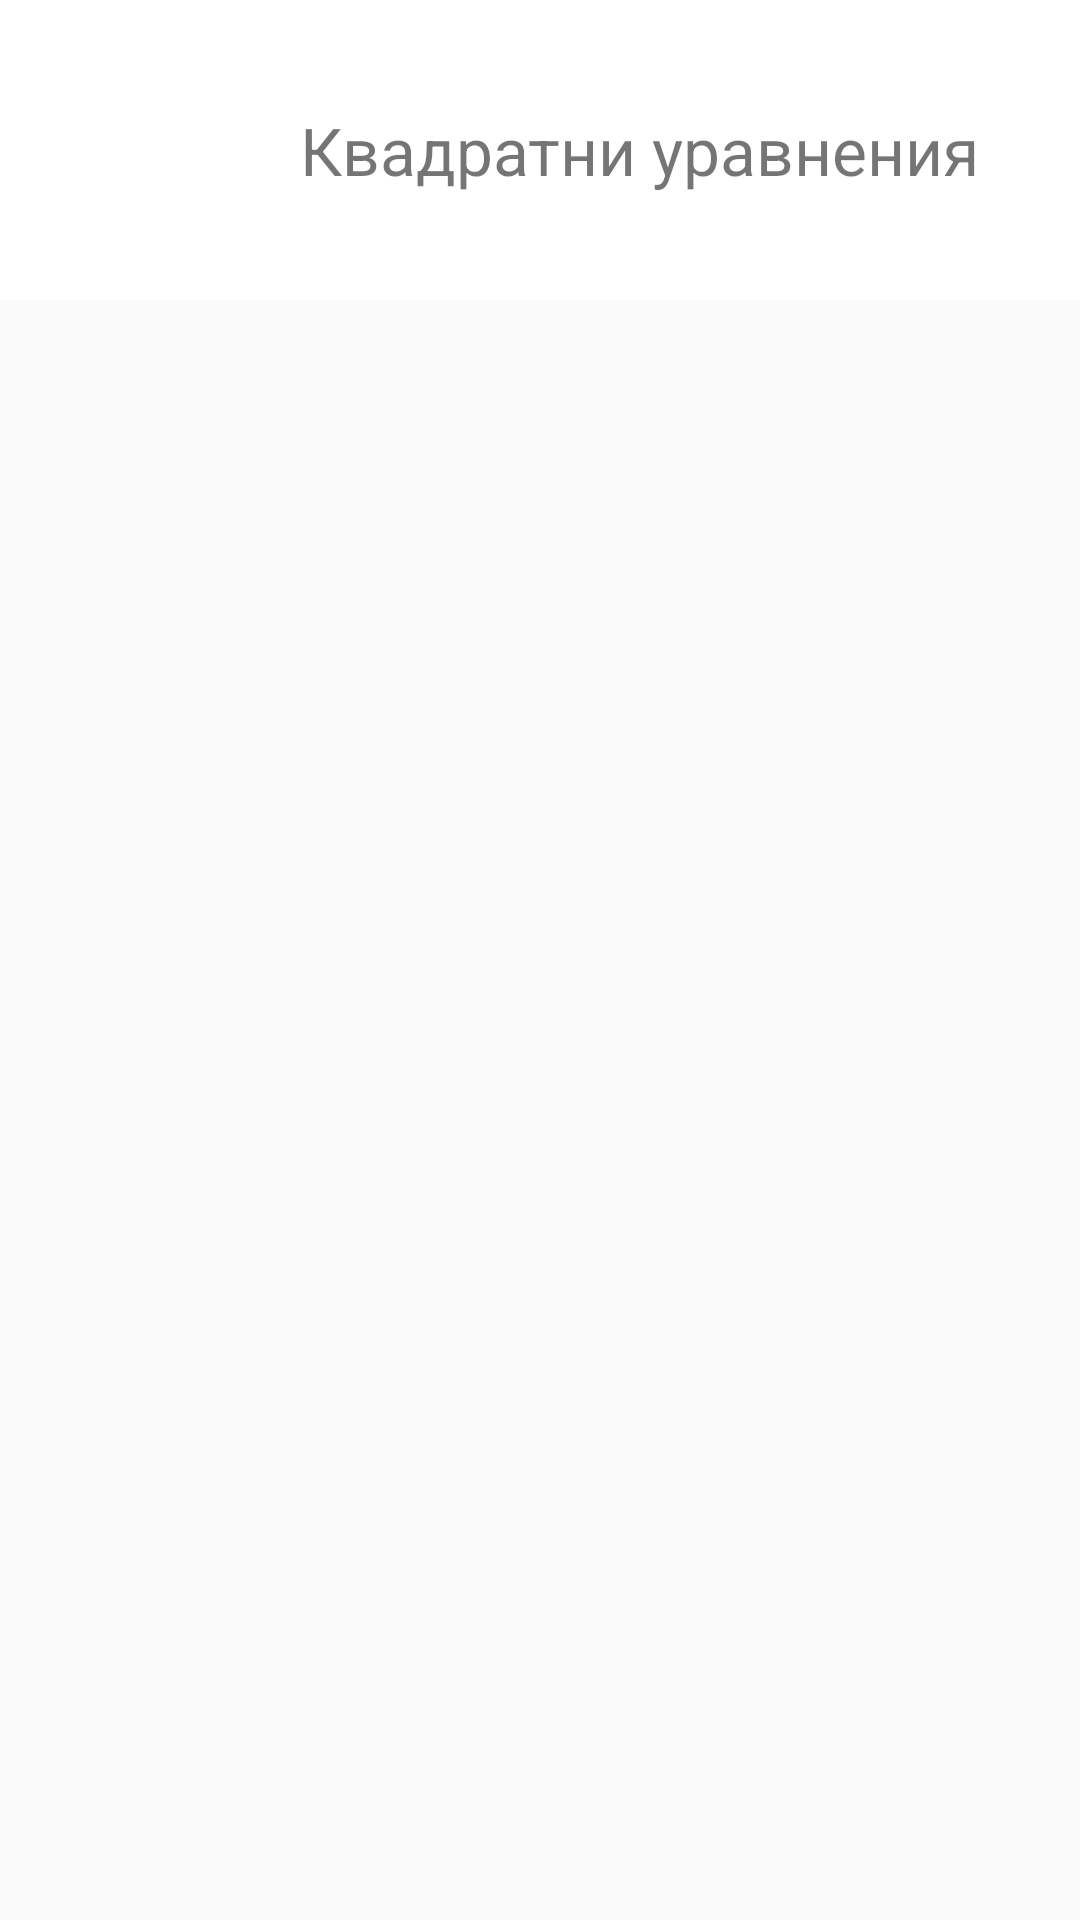

Produce the Android XML layout that renders to this screen, including the resource entries it uses.
<!-- AndroidManifest.xml: application theme AppTheme -->
<!-- res/layout/activity_history.xml -->
<?xml version="1.0" encoding="utf-8"?>
<LinearLayout xmlns:android="http://schemas.android.com/apk/res/android"
    xmlns:app="http://schemas.android.com/apk/res-auto"
    xmlns:tools="http://schemas.android.com/tools"
    android:layout_width="match_parent"
    android:layout_height="match_parent"
    tools:context=".HistoryActivity"
    android:orientation="vertical">


    <LinearLayout
        android:layout_width="match_parent"
        android:layout_height="100dp"
        android:orientation="horizontal">

        <ImageView
            android:layout_width="100dp"
            android:layout_height="100dp"
            android:background="@color/colorWhite"
            android:src="@drawable/icon"/>
        <TextView
            android:layout_width="match_parent"
            android:layout_height="match_parent"
            android:background="@color/colorWhite"
            android:gravity="center_vertical"
            android:textSize="22sp"
            android:text="Квадратни уравнения"/>

    </LinearLayout>

    <ListView
        android:layout_width="match_parent"
        android:layout_height="match_parent"
        android:id="@+id/listHistory"></ListView>
</LinearLayout>
<!-- resources referenced by this layout -->
<resources>
  <color name="colorWhite">#FFFFFF</color>
  <style name="AppTheme" parent="Theme.AppCompat.Light.NoActionBar">
          
          <item name="colorPrimary">@color/colorPrimary</item>
          <item name="colorPrimaryDark">@color/colorPrimaryDark</item>
          <item name="colorAccent">@color/colorAccent</item>
          <item name="editTextStyle">@style/App_EditTextStyle</item>
      </style>
  <color name="colorPrimary">#293251</color>
  <color name="colorPrimaryDark">#293251</color>
  <color name="colorAccent">#D81B60</color>
  <style name="App_EditTextStyle" parent="@android:style/Widget.EditText">
          <item name="android:background">@color/inputBackground</item>
          <item name="android:textColor">#808080</item>
          <item name="android:layout_height">45dip</item>
          <item name="android:layout_marginTop">10dp</item>
          <item name="android:layout_marginBottom">10dp</item>
          <item name="android:padding">10dp</item>
      </style>
  <color name="inputBackground">#fff</color>
</resources>
